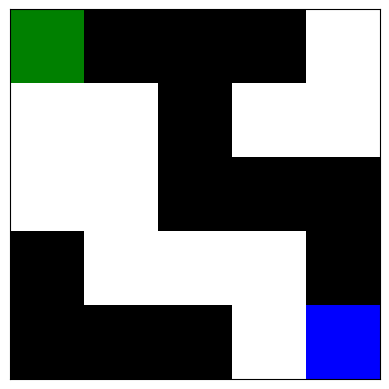

Python code for this plot:
import numpy as np
import matplotlib.pyplot as plt
import heapq

# Define the possible cell values
WALL = '#'
OPEN = ' '
START = 'S'
GOAL = 'G'
PATH = '.'

# Define possible movements (4-directional, no diagonal moves)
MOVES = [(1, 0), (-1, 0), (0, 1), (0, -1)]

def heuristic(node, goal):
    # Define a simple heuristic (Manhattan distance)
    return abs(node[0] - goal[0]) + abs(node[1] - goal[1])

def a_star(maze):
    start = None
    goal = None

    # Find the start and goal positions
    for i in range(len(maze)):
        for j in range(len(maze[i])):
            if maze[i][j] == START:
                start = (i, j)
            elif maze[i][j] == GOAL:
                goal = (i, j)

    if start is None or goal is None:
        raise ValueError("Start and/or goal not found in the maze")

    open_list = [(0, start)]
    closed_set = set()
    g_score = {start: 0}
    f_score = {start: heuristic(start, goal)}

    while open_list:
        _, current = heapq.heappop(open_list)

        if current == goal:
            path = []
            while current in g_score:
                path.insert(0, current)
                current = g_score[current]
            return path

        closed_set.add(current)

        for move in MOVES:
            neighbor = (current[0] + move[0], current[1] + move[1])

            if neighbor[0] < 0 or neighbor[0] >= len(maze) or neighbor[1] < 0 or neighbor[1] >= len(maze[0]) or maze[neighbor[0]][neighbor[1]] == WALL:
                continue

            tentative_g_score = g_score[current] + 1

            if neighbor in closed_set and tentative_g_score >= g_score.get(neighbor, 0):
                continue

            if tentative_g_score < g_score.get(neighbor, 0) or neighbor not in [node[1] for node in open_list]:
                g_score[neighbor] = tentative_g_score
                f_score[neighbor] = tentative_g_score + heuristic(neighbor, goal)
                heapq.heappush(open_list, (f_score[neighbor], neighbor))

    return None  # No path found

# Example 5x5 maze
maze = [
    "S### ",
    "  #  ",
    "  ###",
    "#   #",
    "### G"
]

path = a_star(maze)

if path:
    # Mark the path in the maze
    for i, j in path:
        maze[i] = maze[i][:j] + PATH + maze[i][j + 1:]

    # Create a numerical array to represent the maze colors
    rows, cols = len(maze), len(maze[0])
    color_map = {'#': 0, ' ': 1, 'S': 2, 'G': 3, '.': 4}
    numeric_grid = np.array([[color_map[cell] for cell in row] for row in maze])

    # Define colors for maze elements
    cmap = plt.matplotlib.colors.ListedColormap(['black', 'white', 'green', 'red', 'blue'])

    # Create a figure and axis
    fig, ax = plt.subplots()

    # Plot the maze
    ax.matshow(numeric_grid, cmap=cmap)

    # Remove axis labels and ticks
    ax.set_xticks([])
    ax.set_yticks([])

    plt.show()
else:
    print("No path found")
